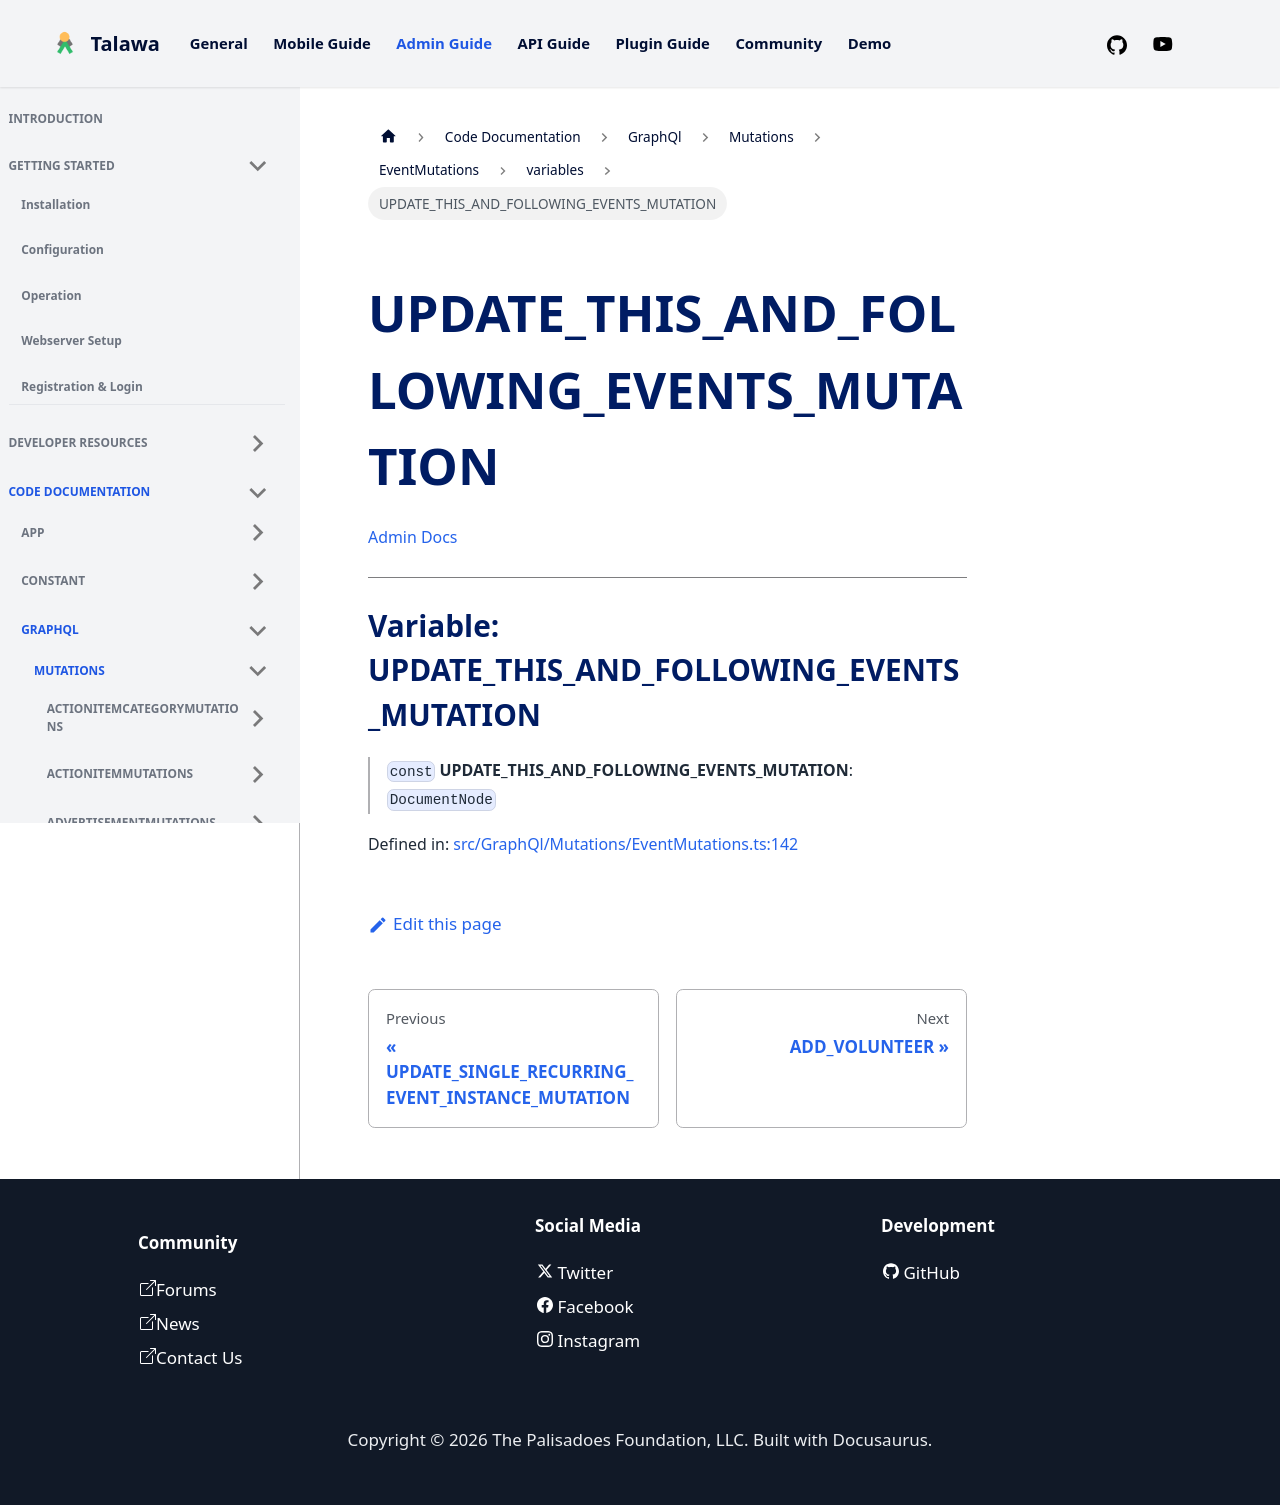

repository: PalisadoesFoundation/talawa-admin · page: docs/auto-docs/GraphQl/Mutations/EventMutations/variables/UPDATE_THIS_AND_FOLLOWING_EVENTS_MUTATION/index.html · generator: docusaurus

[Admin Docs](/)

***

# Variable: UPDATE\_THIS\_AND\_FOLLOWING\_EVENTS\_MUTATION

> `const` **UPDATE\_THIS\_AND\_FOLLOWING\_EVENTS\_MUTATION**: `DocumentNode`

Defined in: [src/GraphQl/Mutations/EventMutations.ts:138](https://github.com/PalisadoesFoundation/talawa-admin/blob/main/src/GraphQl/Mutations/EventMutations.ts#L138)
